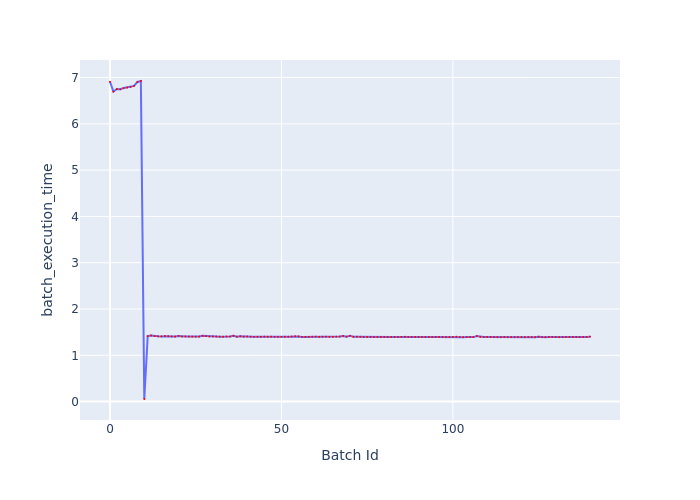

The file beside this chart, header and first rows:
Batch Id, batch_execution_time
0, 6.908
1, 6.697
2, 6.752
3, 6.747
4, 6.772
5, 6.784
6, 6.797
7, 6.819
8, 6.904
9, 6.925
10, 0.05621
11, 1.415
12, 1.429
13, 1.414
14, 1.411
15, 1.409
16, 1.417
17, 1.413
18, 1.408
19, 1.405
20, 1.419
21, 1.406
22, 1.408
23, 1.405
24, 1.404
25, 1.402
26, 1.404
27, 1.421
28, 1.414
29, 1.405
30, 1.408
31, 1.406
32, 1.403
33, 1.401
34, 1.407
35, 1.405
36, 1.422
37, 1.403
38, 1.413
39, 1.401
40, 1.405
41, 1.402
42, 1.399
43, 1.4
44, 1.399
45, 1.402
46, 1.399
47, 1.402
48, 1.398
49, 1.398
50, 1.399
51, 1.401
52, 1.4
53, 1.404
54, 1.412
55, 1.407
56, 1.397
57, 1.397
58, 1.397
59, 1.402
... 81 more rows
